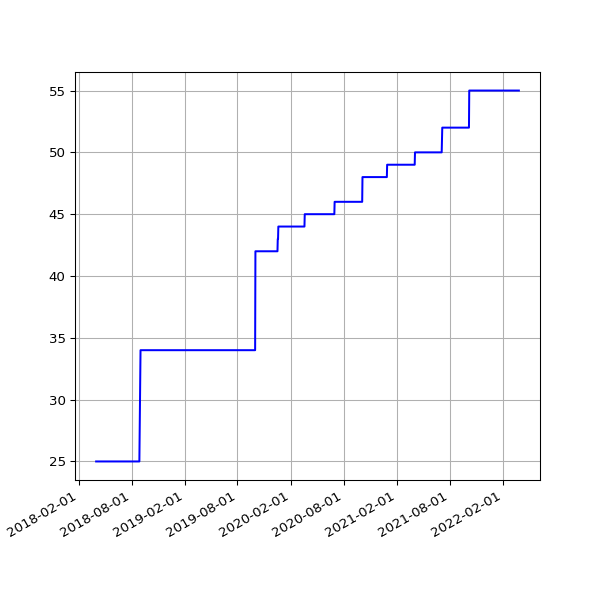

Data behind this chart, as committed beside it:
date, value
2018-04-01 05:34:15 +0100, 25
2018-04-04 05:34:29 +0100, 25
2018-04-07 05:49:30 +0100, 25
2018-04-22 05:15:17 +0100, 25
2018-06-01 05:44:15 +0100, 25
2018-06-04 05:24:39 +0100, 25
2018-06-07 06:06:31 +0100, 25
2018-06-25 05:53:05 +0100, 25
2018-07-10 06:31:48 +0100, 25
2018-07-16 06:27:33 +0100, 25
2018-07-22 06:28:04 +0100, 25
2018-07-25 06:33:35 +0100, 25
2018-07-28 06:42:39 +0100, 25
2018-08-01 06:05:11 +0100, 25
2018-08-04 05:47:50 +0100, 25
2018-08-07 06:16:22 +0100, 25
2018-08-10 06:44:44 +0100, 25
2018-08-13 06:18:24 +0100, 25
2018-08-16 06:36:33 +0100, 25
2018-08-19 06:01:25 +0100, 25
2018-08-22 06:51:37 +0100, 25
2018-08-25 06:24:08 +0100, 25
2018-08-28 06:26:32 +0100, 25
2018-09-01 05:58:49 +0100, 34
2018-09-04 05:55:32 +0100, 34
2018-09-07 05:52:57 +0100, 34
2018-09-10 06:01:53 +0100, 34
2018-09-13 05:45:39 +0100, 34
2018-09-16 05:46:46 +0100, 34
2018-09-19 06:33:00 +0100, 34
2018-09-22 05:54:16 +0100, 34
2018-09-25 05:59:08 +0100, 34
2018-10-04 06:11:36 +0100, 34
2018-10-07 06:27:15 +0100, 34
2018-10-10 06:46:32 +0100, 34
2018-10-13 05:53:53 +0100, 34
2018-10-16 06:26:10 +0100, 34
2018-10-19 07:06:25 +0100, 34
2018-10-22 07:10:20 +0100, 34
2018-10-25 06:00:59 +0100, 34
2018-10-28 05:13:53 +0000, 34
2018-11-01 06:49:27 +0000, 34
2018-11-04 06:12:54 +0000, 34
2018-11-07 06:03:06 +0000, 34
2018-11-10 06:10:02 +0000, 34
2018-11-13 06:13:10 +0000, 34
2018-11-16 06:06:18 +0000, 34
2018-11-19 06:13:27 +0000, 34
2018-11-22 06:43:41 +0000, 34
2018-11-25 06:14:56 +0000, 34
2018-12-01 06:23:51 +0000, 34
2018-12-04 07:04:53 +0000, 34
2018-12-07 06:14:22 +0000, 34
2018-12-10 06:27:57 +0000, 34
2018-12-13 06:31:09 +0000, 34
2018-12-16 06:21:57 +0000, 34
2018-12-19 06:31:52 +0000, 34
2018-12-22 06:31:39 +0000, 34
2018-12-25 06:50:52 +0000, 34
2018-12-28 07:09:18 +0000, 34
... 1,638 more rows
